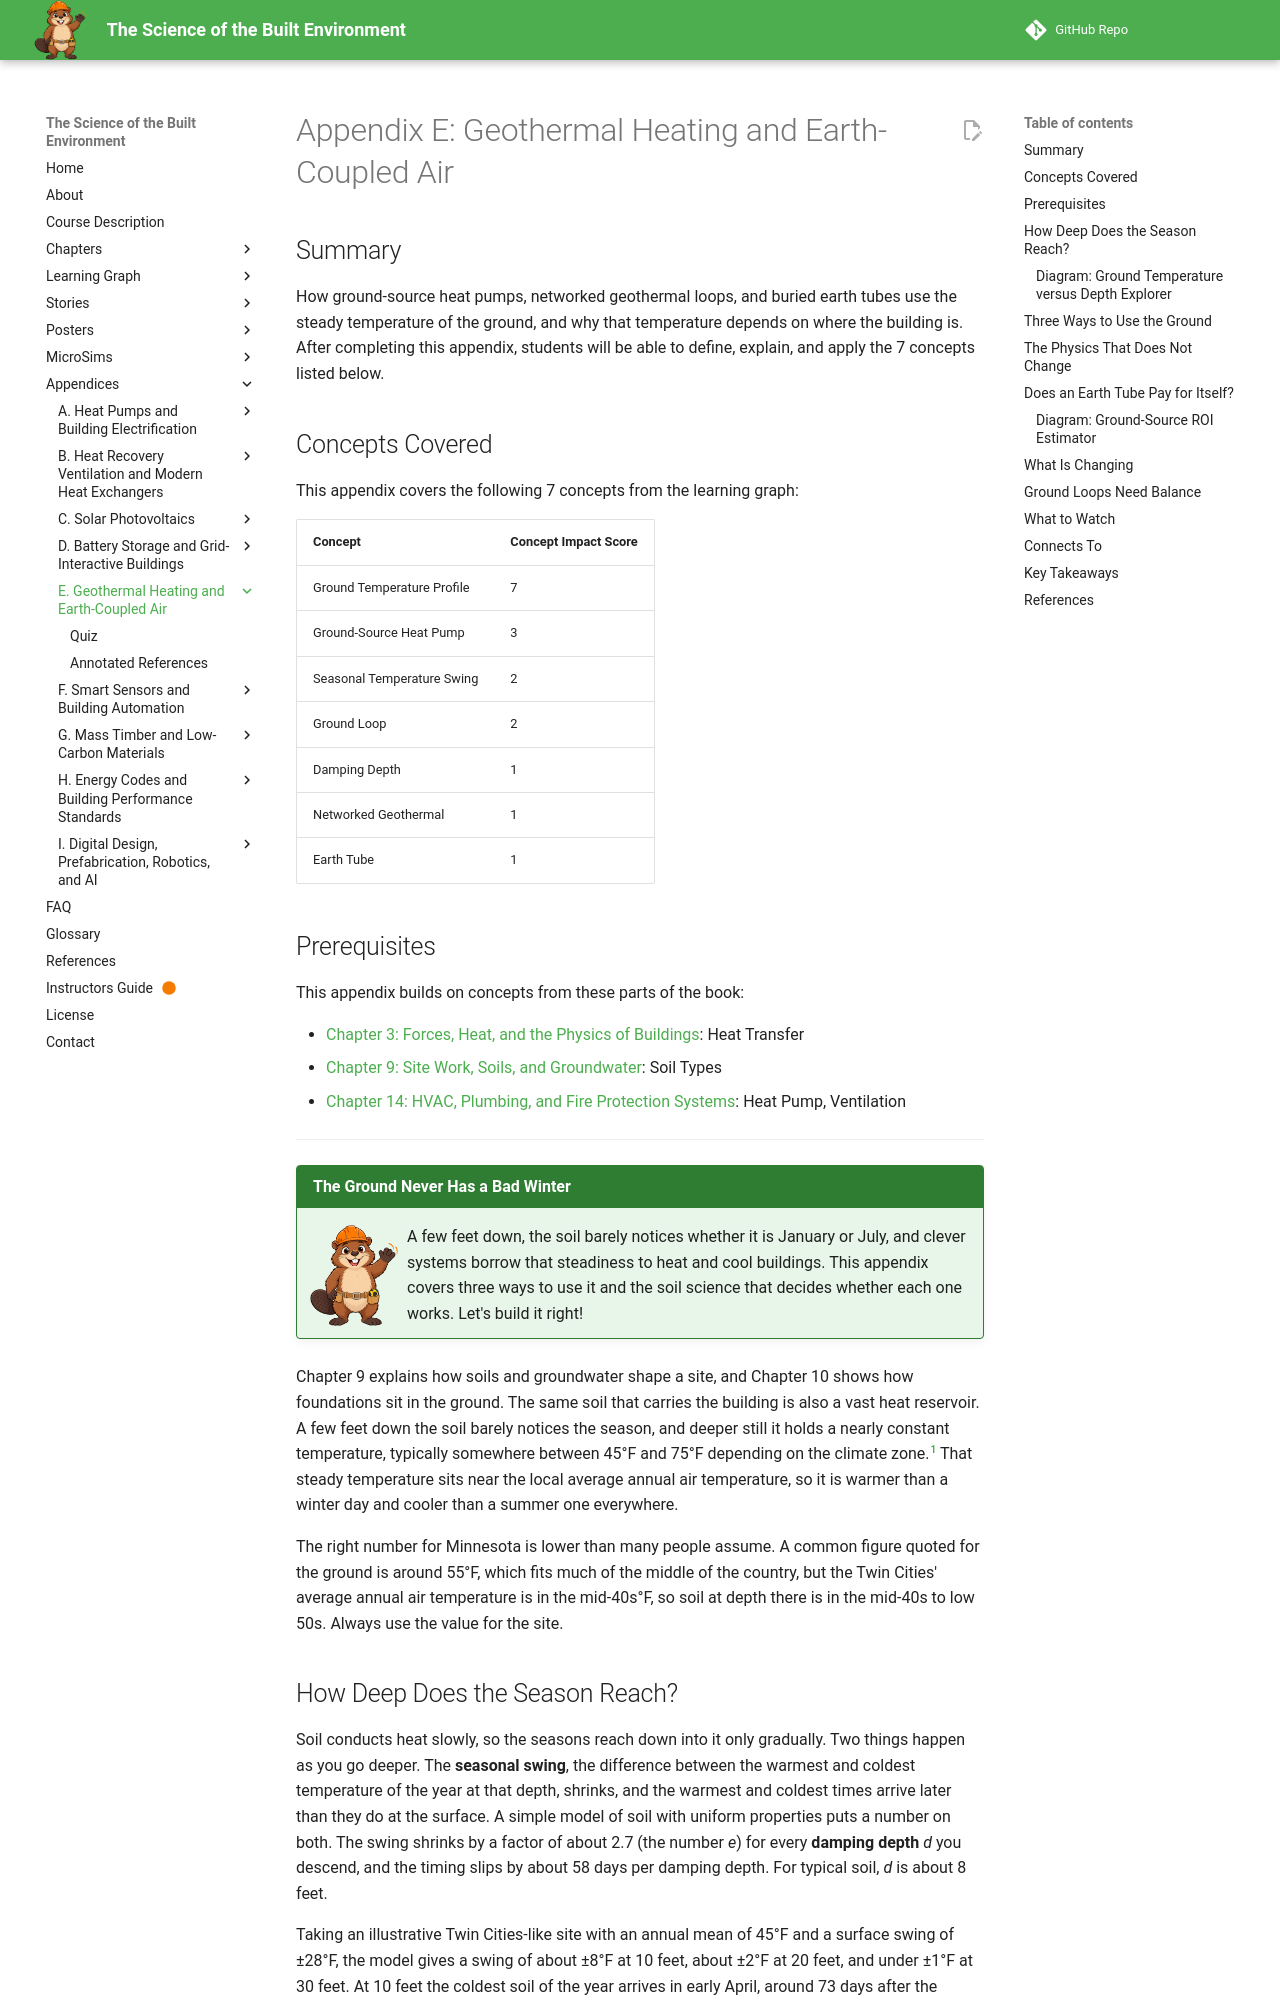

repository: dmccreary/science-of-the-built-envrionment · page: appendices/geothermal-ground-source/index.html · generator: mkdocs

---
title: "Appendix E: Geothermal Heating and Earth-Coupled Air"
description: "How ground-source heat pumps, networked geothermal loops, and buried earth tubes use the steady temperature of the ground, and why that temperature depends on where the building is."
generated_by: claude skill chapter-content-generator
date: 2026-10-05 08:31:02
version: 1.11
last_reviewed: 2026-10-05
rate_of_change: high
---

# Appendix E: Geothermal Heating and Earth-Coupled Air

## Summary

How ground-source heat pumps, networked geothermal loops, and buried earth tubes use the steady temperature of the ground, and why that temperature depends on where the building is. After completing this appendix, students will be able to define, explain, and apply the 7 concepts listed below.

## Concepts Covered

This appendix covers the following 7 concepts from the learning graph:

| Concept | Concept Impact Score |
|---------|-----------------------|
| Ground Temperature Profile | 7 |
| Ground-Source Heat Pump | 3 |
| Seasonal Temperature Swing | 2 |
| Ground Loop | 2 |
| Damping Depth | 1 |
| Networked Geothermal | 1 |
| Earth Tube | 1 |

## Prerequisites

This appendix builds on concepts from these parts of the book:

- [Chapter 3: Forces, Heat, and the Physics of Buildings](../../chapters/03-forces-heat-physics/index.md): Heat Transfer
- [Chapter 9: Site Work, Soils, and Groundwater](../../chapters/09-site-soils/index.md): Soil Types
- [Chapter 14: HVAC, Plumbing, and Fire Protection Systems](../../chapters/14-hvac-plumbing-fire/index.md): Heat Pump, Ventilation

---

!!! mascot-welcome "The Ground Never Has a Bad Winter"
    ![Beau waving welcome](../../img/mascot/welcome.png){ class="mascot-admonition-img" }
    A few feet down, the soil barely notices whether it is January or July, and clever systems borrow that steadiness to heat and cool buildings. This appendix covers three ways to use it and the soil science that decides whether each one works. Let's build it right!

Chapter 9 explains how soils and groundwater shape a site, and Chapter 10 shows how foundations sit in the ground. The same soil that carries the building is also a vast heat reservoir. A few feet down the soil barely notices the season, and deeper still it holds a nearly constant temperature, typically somewhere between 45°F and 75°F depending on the climate zone.[^1] That steady temperature sits near the local average annual air temperature, so it is warmer than a winter day and cooler than a summer one everywhere.

The right number for Minnesota is lower than many people assume. A common figure quoted for the ground is around 55°F, which fits much of the middle of the country, but the Twin Cities' average annual air temperature is in the mid-40s°F, so soil at depth there is in the mid-40s to low 50s. Always use the value for the site.

## How Deep Does the Season Reach?

Soil conducts heat slowly, so the seasons reach down into it only gradually. Two things happen as you go deeper. The **seasonal swing**, the difference between the warmest and coldest temperature of the year at that depth, shrinks, and the warmest and coldest times arrive later than they do at the surface. A simple model of soil with uniform properties puts a number on both. The swing shrinks by a factor of about 2.7 (the number *e*) for every **damping depth** *d* you descend, and the timing slips by about 58 days per damping depth. For typical soil, *d* is about 8 feet.

Taking an illustrative Twin Cities-like site with an annual mean of 45°F and a surface swing of ±28°F, the model gives a swing of about ±8°F at 10 feet, about ±2°F at 20 feet, and under ±1°F at 30 feet. At 10 feet the coldest soil of the year arrives in early April, around 73 days after the surface's coldest day. A ground loop buried at those depths therefore sees a gentle, delayed seasonal cycle, not a fixed temperature. The MicroSim lets you test this.
